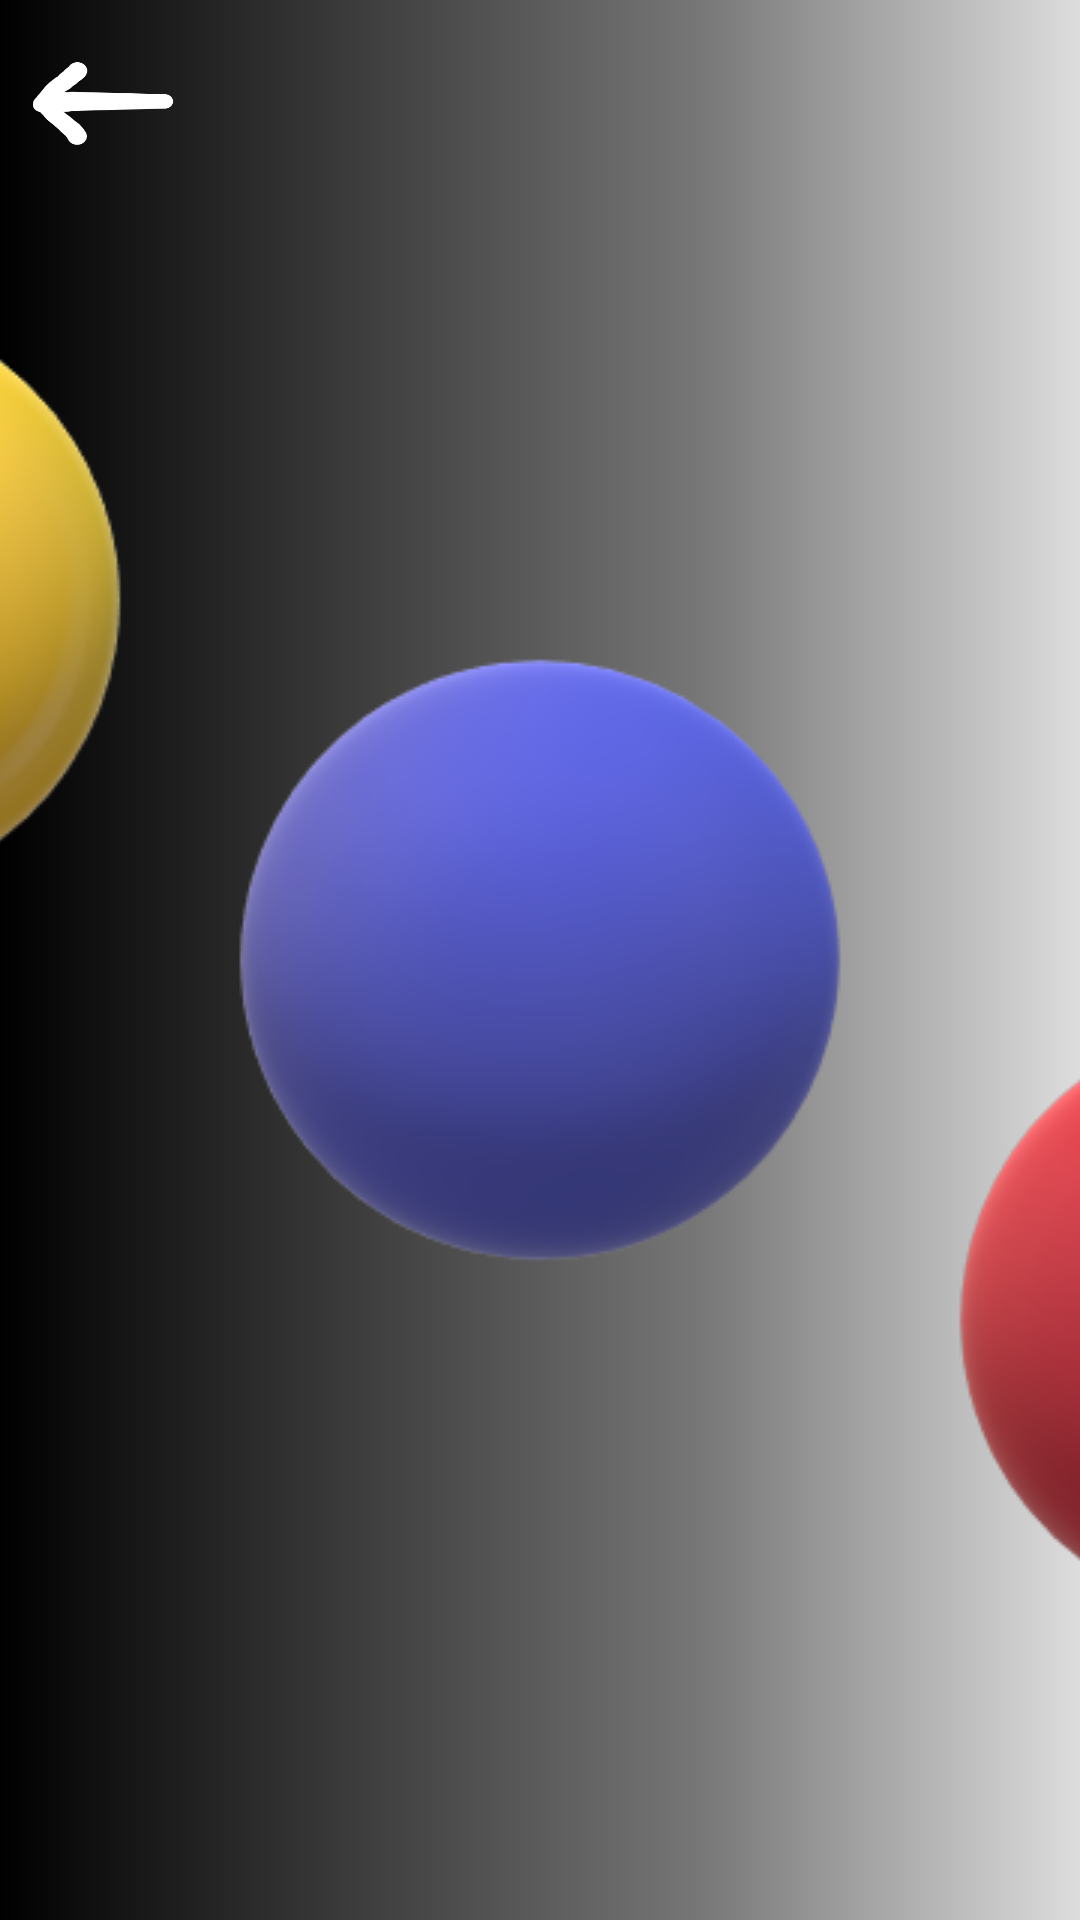

Produce the Android XML layout that renders to this screen, including the resource entries it uses.
<!-- AndroidManifest.xml: application theme Theme.FirstGame -->
<!-- res/layout/high_score.xml -->
<?xml version="1.0" encoding="utf-8"?>
<androidx.constraintlayout.widget.ConstraintLayout
    xmlns:android="http://schemas.android.com/apk/res/android"
    xmlns:app="http://schemas.android.com/apk/res-auto"
    xmlns:tools="http://schemas.android.com/tools"
    android:layout_width="match_parent"
    android:layout_height="match_parent"
    android:background="@color/black_light"
    tools:ignore="ContentDescription">

    <ImageButton
        android:id="@+id/back"
        style="@style/back_icon"
        android:layout_marginTop="20dp"
        android:background="@drawable/back"
        app:layout_constraintLeft_toLeftOf="parent"
        app:layout_constraintTop_toTopOf="parent" />

    <ImageView
        android:id="@+id/center_view"
        android:layout_width="wrap_content"
        android:layout_height="wrap_content"
        android:background="@drawable/blue_ball_icon"
        app:layout_constraintTop_toTopOf="parent"
        app:layout_constraintLeft_toLeftOf="parent"
        app:layout_constraintRight_toRightOf="parent"
        app:layout_constraintBottom_toBottomOf="parent"
        android:clickable="false" />

    <ImageView
        android:id="@+id/left_view"
        android:layout_width="wrap_content"
        android:layout_height="wrap_content"
        android:background="@drawable/yellow_ball_icon"
        android:clickable="false"

        app:layout_constraintBottom_toBottomOf="parent"
        app:layout_constraintEnd_toStartOf="@+id/center_view"
        app:layout_constraintRight_toLeftOf="parent"
        app:layout_constraintTop_toTopOf="parent"
        app:layout_constraintVertical_bias="0.2" />

    <ImageView
        android:id="@+id/right_view"
        android:layout_width="wrap_content"
        android:layout_height="wrap_content"
        android:background="@drawable/dark_red_ball_icon"
        android:clickable="false"

        app:layout_constraintVertical_bias="0.8"
        app:layout_constraintBottom_toBottomOf="parent"
        app:layout_constraintLeft_toRightOf="parent"
        app:layout_constraintStart_toEndOf="@+id/center_view"
        app:layout_constraintTop_toTopOf="parent" />
</androidx.constraintlayout.widget.ConstraintLayout>
<!-- resources referenced by this layout -->
<resources>
  <color name="black_light">@drawable/b</color>
  <!-- drawable back: png bitmap (drawable, 4144 bytes) -->
  <!-- drawable blue_ball_icon: png bitmap (drawable, 26052 bytes) -->
  <!-- drawable dark_red_ball_icon: png bitmap (drawable, 26368 bytes) -->
  <!-- drawable yellow_ball_icon: png bitmap (drawable, 28817 bytes) -->
  <style name="back_icon">
          <item name="android:layout_width">45dp</item>
          <item name="android:layout_height">22.5dp</item>
      </style>
  <style name="Theme.FirstGame" parent="Theme.MaterialComponents.DayNight.DarkActionBar">
          
          <item name="colorPrimary">@color/purple_500</item>
          <item name="colorPrimaryVariant">@color/purple_700</item>
          <item name="colorOnPrimary">@color/white</item>
          
          <item name="colorSecondary">@color/teal_200</item>
          <item name="colorSecondaryVariant">@color/teal_700</item>
          <item name="colorOnSecondary">@color/black</item>
          
          <item name="android:statusBarColor" tools:targetApi="l">?attr/colorPrimaryVariant</item>
          
      </style>
  <color name="purple_500">#FF6200EE</color>
  <color name="purple_700">#FF3700B3</color>
  <color name="white">#FFFFFFFF</color>
  <color name="teal_200">#FF03DAC5</color>
  <color name="teal_700">#FF018786</color>
  <color name="black">#FF000000</color>
</resources>
